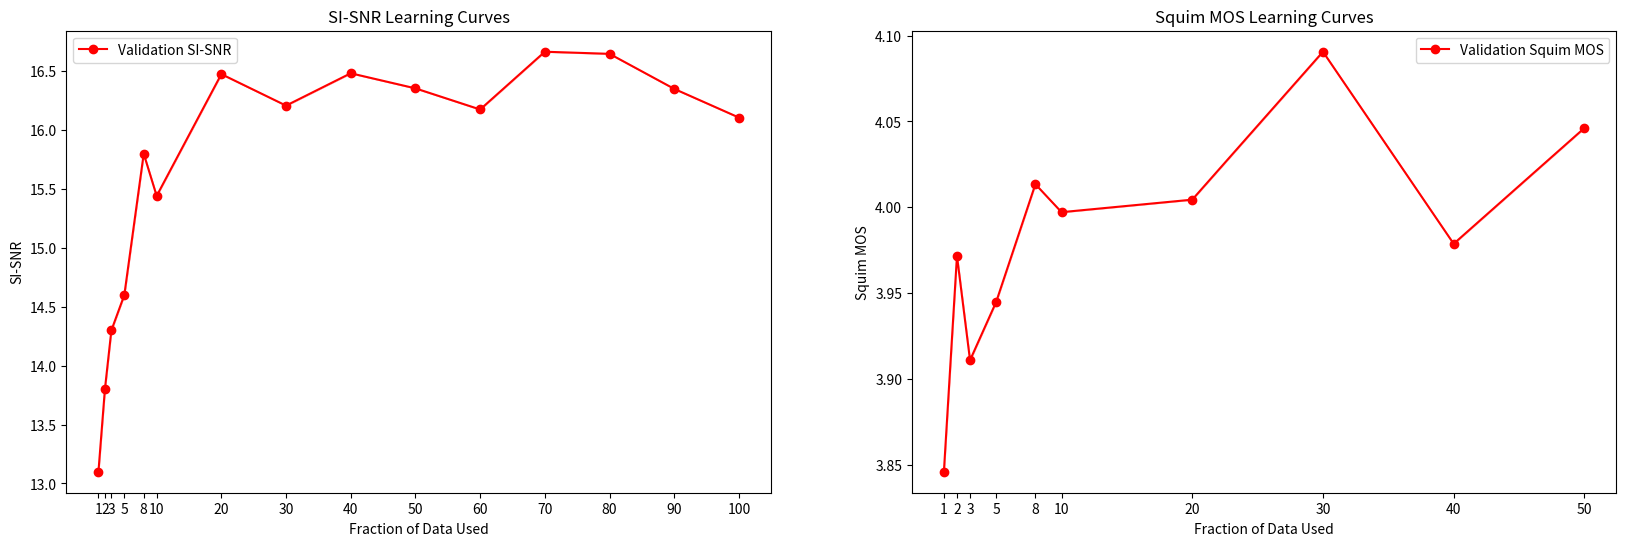

This chart was generated by the following Python code:
import matplotlib.pyplot as plt

# # Sample data: fractions of data used and their corresponding performance metrics.
# # Replace these with your actual fractions and performance metrics.
# total_training_examples = 11572
# fractions_of_data = [0.1, 0.2, 0.3, 0.4, 0.5, 0.6, 0.7, 0.8, 0.9, 1.]
# training_examples = [int(total_training_examples * frac) for frac in fractions_of_data]

# # Validation
# val_sisnr_10, val_sisnr_se_10 = 15.441953917440859, 0.14363883202515607
# val_sisnr_20, val_sisnr_se_20 = 16.47603084566524, 0.14294986711534546
# val_sisnr_30, val_sisnr_se_30 = 16.20867671636702, 0.15588626642327436
# val_sisnr_40, val_sisnr_se_40 = 16.483256264219005, 0.14216727486513273
# val_sisnr_50, val_sisnr_se_50 = 16.35517001991133, 0.14348859858726945
# val_sisnr_60, val_sisnr_se_60 = 16.175808554424822, 0.14096763352884184
# val_sisnr_70, val_sisnr_se_70 = 16.666244394570878, 0.1432565742760529
# val_sisnr_80, val_sisnr_se_80 = 16.648266483857793, 0.13842938219873466
# val_sisnr_90, val_sisnr_se_90 = 16.350830761553013, 0.1484269456651788
# val_sisnr_100, val_sisnr_se_100 = 16.107284186710828, 0.13237278740425423

# val_squim_mos_10, val_squim_mos_se_10 = 3.8459095251791684, 0.022879437318376196
# val_squim_mos_20, val_squim_mos_se_20 = 3.971659612597771, 0.02143530861088559
# val_squim_mos_30, val_squim_mos_se_30 = 3.91085997513197, 0.022633777779394293
# val_squim_mos_40, val_squim_mos_se_40 = 3.9448364793675617, 0.021412188796201936
# val_squim_mos_50, val_squim_mos_se_50 = 4.013431800800619, 0.020381643001799708
# val_squim_mos_60, val_squim_mos_se_60 = 3.997125227185129, 0.020627241630852583
# val_squim_mos_70, val_squim_mos_se_70 = 4.004416220685811, 0.020308686152108468
# val_squim_mos_80, val_squim_mos_se_80 = 4.090607931023663, 0.017952077167521528
# val_squim_mos_90, val_squim_mos_se_90 = 3.97871040748161, 0.020787025400390822
# val_squim_mos_100, val_squim_mos_se_100 = 4.046145101774086, 0.018766099495034026

# validation_sisnr = [val_sisnr_10, val_sisnr_20, val_sisnr_30, val_sisnr_40, val_sisnr_50, val_sisnr_60, val_sisnr_70, val_sisnr_80, val_sisnr_90, val_sisnr_100]
# validation_sisnr_se = [val_sisnr_se_10, val_sisnr_se_20, val_sisnr_se_30, val_sisnr_se_40, val_sisnr_se_50, val_sisnr_se_60, val_sisnr_se_70, val_sisnr_se_80, val_sisnr_se_90, val_sisnr_se_100]
# validation_squim_mos = [val_squim_mos_10, val_squim_mos_20, val_squim_mos_30, val_squim_mos_40, val_squim_mos_50, val_squim_mos_60, val_squim_mos_70, val_squim_mos_80, val_squim_mos_90, val_squim_mos_100]
# validation_squim_mos_se = [val_squim_mos_se_10, val_squim_mos_se_20, val_squim_mos_se_30, val_squim_mos_se_40, val_squim_mos_se_50, val_squim_mos_se_60, val_squim_mos_se_70, val_squim_mos_se_80, val_squim_mos_se_90, val_squim_mos_se_100]


# # Training
# train_sisnr_10, train_sisnr_se_10 = 11.751247124202413, 0.04897517145027679
# train_sisnr_20, train_sisnr_se_20 = 12.21057095263725, 0.049083701321878566
# train_sisnr_30, train_sisnr_se_30 = 12.043808353015011, 0.04934631147655701
# train_sisnr_40, train_sisnr_se_40 = 12.205102008810886, 0.048473134398917726
# train_sisnr_50, train_sisnr_se_50 = 12.24662312886478, 0.048285924858393885
# train_sisnr_60, train_sisnr_se_60 = 12.153604656483393, 0.047595365486127306
# train_sisnr_70, train_sisnr_se_70 = 12.438217402515495, 0.048380003854892356
# train_sisnr_80, train_sisnr_se_80 = 12.519000597700066, 0.04708759275166661
# train_sisnr_90, train_sisnr_se_90 = 12.347745827596533, 0.04796324465811897
# train_sisnr_100, train_sisnr_se_100 = 12.05933319001014, 0.04609703623147264

# train_squim_mos_10, train_squim_mos_se_10 = 3.44692169766998, 0.007685242973447401
# train_squim_mos_20, train_squim_mos_se_20 = 3.6065924139200836, 0.007327884343945209
# train_squim_mos_30, train_squim_mos_se_30 = 3.5381764278995345, 0.007461553508165439
# train_squim_mos_40, train_squim_mos_se_40 = 3.6469974181168308, 0.0072017856847729185
# train_squim_mos_50, train_squim_mos_se_50 = 3.6810038726592698, 0.007138933526150617
# train_squim_mos_60, train_squim_mos_se_60 = 3.6593500163536192, 0.007253502529366114
# train_squim_mos_70, train_squim_mos_se_70 = 3.6811951151200737, 0.007143417199912405
# train_squim_mos_80, train_squim_mos_se_80 = 3.7932277275664643, 0.006721966464551902
# train_squim_mos_90, train_squim_mos_se_90 = 3.7057521190974607, 0.007060354797931947
# train_squim_mos_100, train_squim_mos_se_100 = 3.7749090338923548, 0.006743689625758027


# training_sisnr = [train_sisnr_10, train_sisnr_20, train_sisnr_30, train_sisnr_40, train_sisnr_50, train_sisnr_60, train_sisnr_70, train_sisnr_80, train_sisnr_90, train_sisnr_100]
# training_sisnr_se = [train_sisnr_se_10, train_sisnr_se_20, train_sisnr_se_30, train_sisnr_se_40, train_sisnr_se_50, train_sisnr_se_60, train_sisnr_se_70, train_sisnr_se_80, train_sisnr_se_90, train_sisnr_se_100]
# training_squim_mos = [train_squim_mos_10, train_squim_mos_20, train_squim_mos_30, train_squim_mos_40, train_squim_mos_50, train_squim_mos_60, train_squim_mos_70, train_squim_mos_80, train_squim_mos_90, train_squim_mos_100]
# training_squim_mos_se = [train_squim_mos_se_10, train_squim_mos_se_20, train_squim_mos_se_30, train_squim_mos_se_40, train_squim_mos_se_50, train_squim_mos_se_60, train_squim_mos_se_70, train_squim_mos_se_80, train_squim_mos_se_90, train_squim_mos_se_100]





total_training_examples = 11572
fractions_of_data = [0.01, 0.02, 0.03, 0.05, 0.08, 0.1, 0.2, 0.3, 0.4, 0.5, 0.6, 0.7, 0.8, 0.9, 1.]
fractions_of_data = [x*100 for x in fractions_of_data]
training_examples = [int(total_training_examples * frac) for frac in fractions_of_data]

# Validation
val_sisnr_1, val_sisnr_se_1 = 13.1, 0
val_sisnr_2, val_sisnr_se_2 = 13.8, 0
val_sisnr_3, val_sisnr_se_3 = 14.3, 0
val_sisnr_5, val_sisnr_se_5 = 14.6, 0
val_sisnr_8, val_sisnr_se_8 = 15.8, 0
val_sisnr_10, val_sisnr_se_10 = 15.441953917440859, 0 #.14363883202515607
val_sisnr_20, val_sisnr_se_20 = 16.47603084566524, 0 #.14294986711534546
val_sisnr_30, val_sisnr_se_30 = 16.20867671636702, 0 #.15588626642327436
val_sisnr_40, val_sisnr_se_40 = 16.483256264219005, 0 #.14216727486513273
val_sisnr_50, val_sisnr_se_50 = 16.35517001991133, 0 #.14348859858726945
val_sisnr_60, val_sisnr_se_60 = 16.175808554424822, 0 #.14096763352884184
val_sisnr_70, val_sisnr_se_70 = 16.666244394570878, 0 #.1432565742760529
val_sisnr_80, val_sisnr_se_80 = 16.648266483857793, 0 #.13842938219873466
val_sisnr_90, val_sisnr_se_90 = 16.350830761553013, 0 #.1484269456651788
val_sisnr_100, val_sisnr_se_100 = 16.107284186710828, 0 #.13237278740425423

val_squim_mos_10, val_squim_mos_se_10 = 3.8459095251791684, 0 #.022879437318376196
val_squim_mos_20, val_squim_mos_se_20 = 3.971659612597771, 0 #.02143530861088559
val_squim_mos_30, val_squim_mos_se_30 = 3.91085997513197, 0 #.022633777779394293
val_squim_mos_40, val_squim_mos_se_40 = 3.9448364793675617, 0 #.021412188796201936
val_squim_mos_50, val_squim_mos_se_50 = 4.013431800800619, 0 #.020381643001799708
val_squim_mos_60, val_squim_mos_se_60 = 3.997125227185129, 0 #.020627241630852583
val_squim_mos_70, val_squim_mos_se_70 = 4.004416220685811, 0 #.020308686152108468
val_squim_mos_80, val_squim_mos_se_80 = 4.090607931023663, 0 #.017952077167521528
val_squim_mos_90, val_squim_mos_se_90 = 3.97871040748161, 0 #.020787025400390822
val_squim_mos_100, val_squim_mos_se_100 = 4.046145101774086, 0 #.018766099495034026


validation_sisnr = [val_sisnr_1, val_sisnr_2, val_sisnr_3, val_sisnr_5, val_sisnr_8, val_sisnr_10, val_sisnr_20, val_sisnr_30, val_sisnr_40, val_sisnr_50, val_sisnr_60, val_sisnr_70, val_sisnr_80, val_sisnr_90, val_sisnr_100]
validation_sisnr_se = [val_sisnr_se_1, val_sisnr_se_2, val_sisnr_se_3, val_sisnr_se_5, val_sisnr_se_8, val_sisnr_se_10, val_sisnr_se_20, val_sisnr_se_30, val_sisnr_se_40, val_sisnr_se_50, val_sisnr_se_60, val_sisnr_se_70, val_sisnr_se_80, val_sisnr_se_90, val_sisnr_se_100]
validation_squim_mos = [val_squim_mos_10, val_squim_mos_20, val_squim_mos_30, val_squim_mos_40, val_squim_mos_50, val_squim_mos_60, val_squim_mos_70, val_squim_mos_80, val_squim_mos_90, val_squim_mos_100]
validation_squim_mos_se = [val_squim_mos_se_10, val_squim_mos_se_20, val_squim_mos_se_30, val_squim_mos_se_40, val_squim_mos_se_50, val_squim_mos_se_60, val_squim_mos_se_70, val_squim_mos_se_80, val_squim_mos_se_90, val_squim_mos_se_100]




# Creating subplots
fig, axs = plt.subplots(1, 2, figsize=(20, 6))  # 1 row, 2 columns

# SI-SNR subplot
# axs[0].plot(fractions_of_data, training_sisnr, label='Training SI-SNR', marker='o', color='blue')
# axs[0].fill_between(fractions_of_data, 
#                     [a - b for a, b in zip(training_sisnr, training_sisnr_se)], 
#                     [a + b for a, b in zip(training_sisnr, training_sisnr_se)], 
#                     color='blue', alpha=0.2)
axs[0].plot(fractions_of_data, validation_sisnr, label='Validation SI-SNR', marker='o', color='red')
axs[0].fill_between(fractions_of_data, 
                    [a - b for a, b in zip(validation_sisnr, validation_sisnr_se)], 
                    [a + b for a, b in zip(validation_sisnr, validation_sisnr_se)], 
                    color='red', alpha=0.2)
axs[0].set_title('SI-SNR Learning Curves')
axs[0].set_xlabel('Fraction of Data Used')
axs[0].set_ylabel('SI-SNR')
axs[0].set_xticks(fractions_of_data)
axs[0].legend()

# Squim MOS subplot
# axs[1].plot(fractions_of_data, training_squim_mos, label='Training Squim MOS', marker='o',color='blue')
# axs[1].fill_between(fractions_of_data, 
#                     [a - b for a, b in zip(training_squim_mos, training_squim_mos_se)], 
#                     [a + b for a, b in zip(training_squim_mos, training_squim_mos_se)], 
#                     color='blue', alpha=0.2)
fractions_of_data = fractions_of_data[:10]
axs[1].plot(fractions_of_data, validation_squim_mos, label='Validation Squim MOS', marker='o', color='red')
axs[1].fill_between(fractions_of_data, 
                    [a - b for a, b in zip(validation_squim_mos, validation_squim_mos_se)], 
                    [a + b for a, b in zip(validation_squim_mos, validation_squim_mos_se)], 
                    color='red', alpha=0.2)
axs[1].set_title('Squim MOS Learning Curves')
axs[1].set_xlabel('Fraction of Data Used')
axs[1].set_ylabel('Squim MOS')
axs[1].set_xticks(fractions_of_data)
axs[1].legend()

plt.savefig('learning_curves.png', dpi=300)
plt.show()


